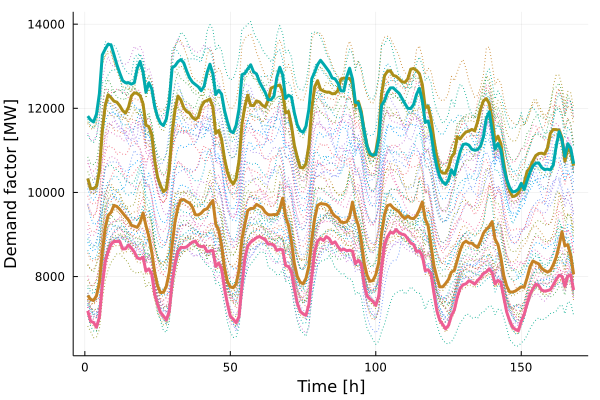

Source data for this figure (header and first rows):
x1, x2, x3, x4
10333, 11814, 7185, 7552
10095, 11721, 6937, 7454
10090, 11675, 6908, 7432
10145, 11863, 6795, 7546
10507, 12349, 7034, 7861
11473, 13269, 7787, 8586
12067, 13406, 8360, 9164
12322, 13524, 8596, 9454
12254, 13506, 8770, 9527
12169, 13275, 8833, 9693
12146, 13038, 8835, 9666
12060, 12837, 8836, 9598
11944, 12657, 8657, 9511
11885, 12606, 8662, 9424
12025, 12608, 8753, 9345
12293, 12574, 8678, 9218
12368, 12608, 8585, 9196
12352, 12949, 8444, 9168
12300, 13115, 8419, 9289
12108, 12860, 8459, 9513
11599, 12381, 8127, 9213
11566, 12604, 8183, 8955
11374, 12462, 8060, 8582
10763, 12043, 7573, 8106
10364, 11793, 7343, 7785
10163, 11644, 7151, 7618
10017, 11590, 7064, 7627
10083, 11741, 6972, 7767
10556, 12151, 7166, 8100
11409, 12961, 7856, 8753
11969, 13009, 8317, 9310
12292, 13108, 8599, 9646
12199, 13158, 8696, 9826
12014, 13079, 8688, 9830
11922, 12885, 8706, 9782
11886, 12723, 8766, 9746
11781, 12620, 8821, 9645
11733, 12565, 8844, 9469
11793, 12510, 8738, 9465
12032, 12416, 8710, 9507
12155, 12525, 8725, 9586
12184, 12846, 8595, 9610
12220, 13048, 8606, 9717
12032, 12816, 8623, 9808
11404, 12327, 8241, 9239
11472, 12428, 8324, 9104
11259, 12336, 8184, 8745
10804, 11949, 7717, 8212
10484, 11681, 7356, 7885
10290, 11459, 7059, 7752
10199, 11419, 6988, 7735
10328, 11597, 6902, 7823
10755, 11988, 7051, 8161
11623, 12798, 7782, 8887
12047, 12833, 8442, 9246
12312, 12936, 8725, 9571
12070, 13034, 8819, 9620
12063, 12865, 8868, 9622
12175, 12818, 8925, 9717
12151, 12632, 8952, 9676
... 108 more rows
